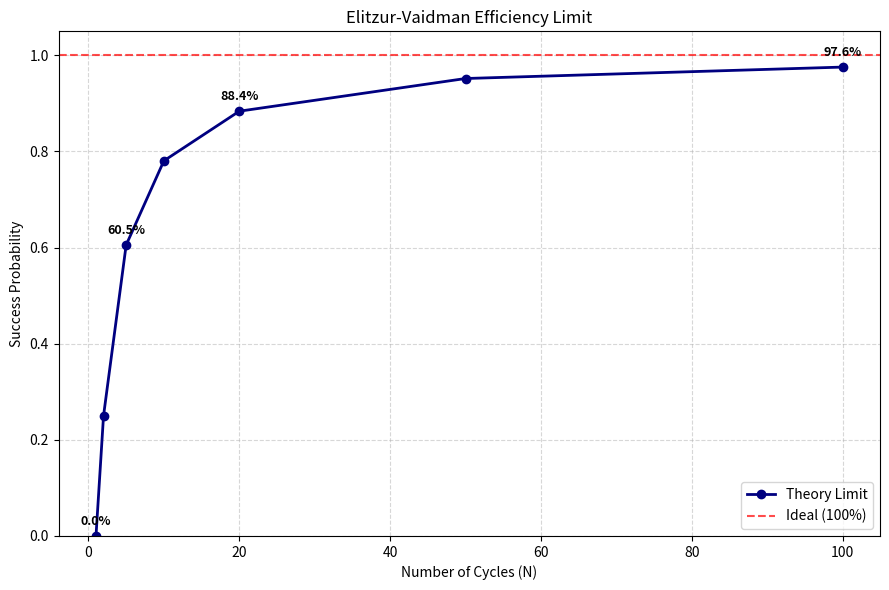

Generate this figure with matplotlib:
# plot_results.py
"""
Plots the theoretical efficiency limit of the EV protocol: P = cos(pi/2N)^(2N).
"""

import numpy as np
import matplotlib.pyplot as plt

def main():
    cycles = np.array([1, 2, 5, 10, 20, 50, 100])
    
    # Calculate theoretical max efficiency
    # Angle theta = pi / (2N) for the physical system equivalent
    theta_phys = np.pi / (2 * cycles)
    p_success = np.cos(theta_phys)**(2 * cycles)

    plt.figure(figsize=(9, 6))
    
    plt.plot(cycles, p_success, 'o-', color='navy', linewidth=2, label='Theory Limit')
    plt.axhline(1.0, color='red', linestyle='--', alpha=0.7, label='Ideal (100%)')
    
    plt.title("Elitzur-Vaidman Efficiency Limit")
    plt.xlabel("Number of Cycles (N)")
    plt.ylabel("Success Probability")
    plt.ylim(0, 1.05)
    plt.grid(True, linestyle='--', alpha=0.5)
    plt.legend()

    # Annotate key data points
    for x, y in zip(cycles, p_success):
        if x in [1, 5, 20, 100]:
            plt.annotate(f'{y:.1%}', xy=(x, y), xytext=(0, 8), 
                         textcoords='offset points', ha='center', fontsize=9, weight='bold')

    plt.tight_layout()
    plt.savefig('efficiency_curve.png')
    plt.show()

if __name__ == "__main__":
    main()
